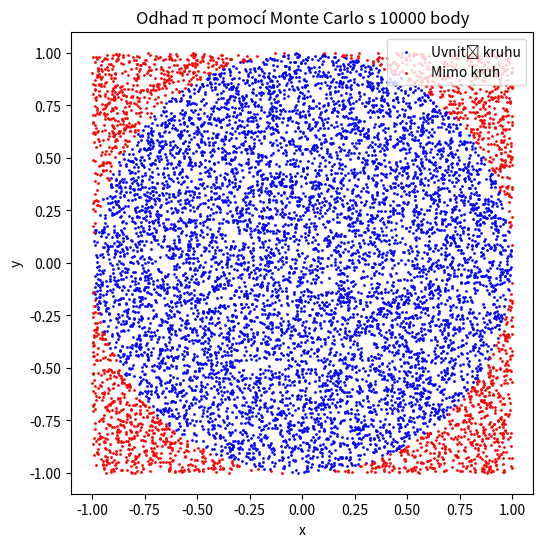

Python code for this plot:
import numpy as np
import matplotlib.pyplot as plt
def monte_carlo_pi(num_points):
    # Počet bodů uvnitř kruhu
    inside_circle = 0
    
    # Generování náhodných bodů
    for _ in range(num_points):
        # Náhodné souřadnice x a y v rozmezí [-1, 1]
        x = np.random.uniform(-1, 1)
        y = np.random.uniform(-1, 1)
        
        # Kontrola, zda bod spadá do kruhu (vzdálenost od středu <= 1)
        if x**2 + y**2 <= 1:
            inside_circle += 1
    
    # Odhad π jako poměr bodů v kruhu k celkovému počtu bodů, vynásobený 4
    return (inside_circle / num_points) * 4
# Počet bodů pro simulaci
num_points = 1000000

# Odhad hodnoty π
pi_estimate = monte_carlo_pi(num_points)
print(f"Odhad hodnoty π pro {num_points} bodů: {pi_estimate}")

def monte_carlo_pi_visualize(num_points):
    inside_x = []
    inside_y = []
    outside_x = []
    outside_y = []
    
    # Generování náhodných bodů a jejich klasifikace
    for _ in range(num_points):
        x = np.random.uniform(-1, 1)
        y = np.random.uniform(-1, 1)
        
        if x**2 + y**2 <= 1:
            inside_x.append(x)
            inside_y.append(y)
        else:
            outside_x.append(x)
            outside_y.append(y)
    
    # Vykreslení bodů
    plt.figure(figsize=(6,6))
    plt.scatter(inside_x, inside_y, color='blue', s=1, label='Uvnitř kruhu')
    plt.scatter(outside_x, outside_y, color='red', s=1, label='Mimo kruh')
    plt.title(f'Odhad π pomocí Monte Carlo s {num_points} body')
    plt.xlabel('x')
    plt.ylabel('y')
    plt.legend()
    plt.gca().set_aspect('equal', adjustable='box')
    plt.show()

# Vizualizace simulace
monte_carlo_pi_visualize(10000)
